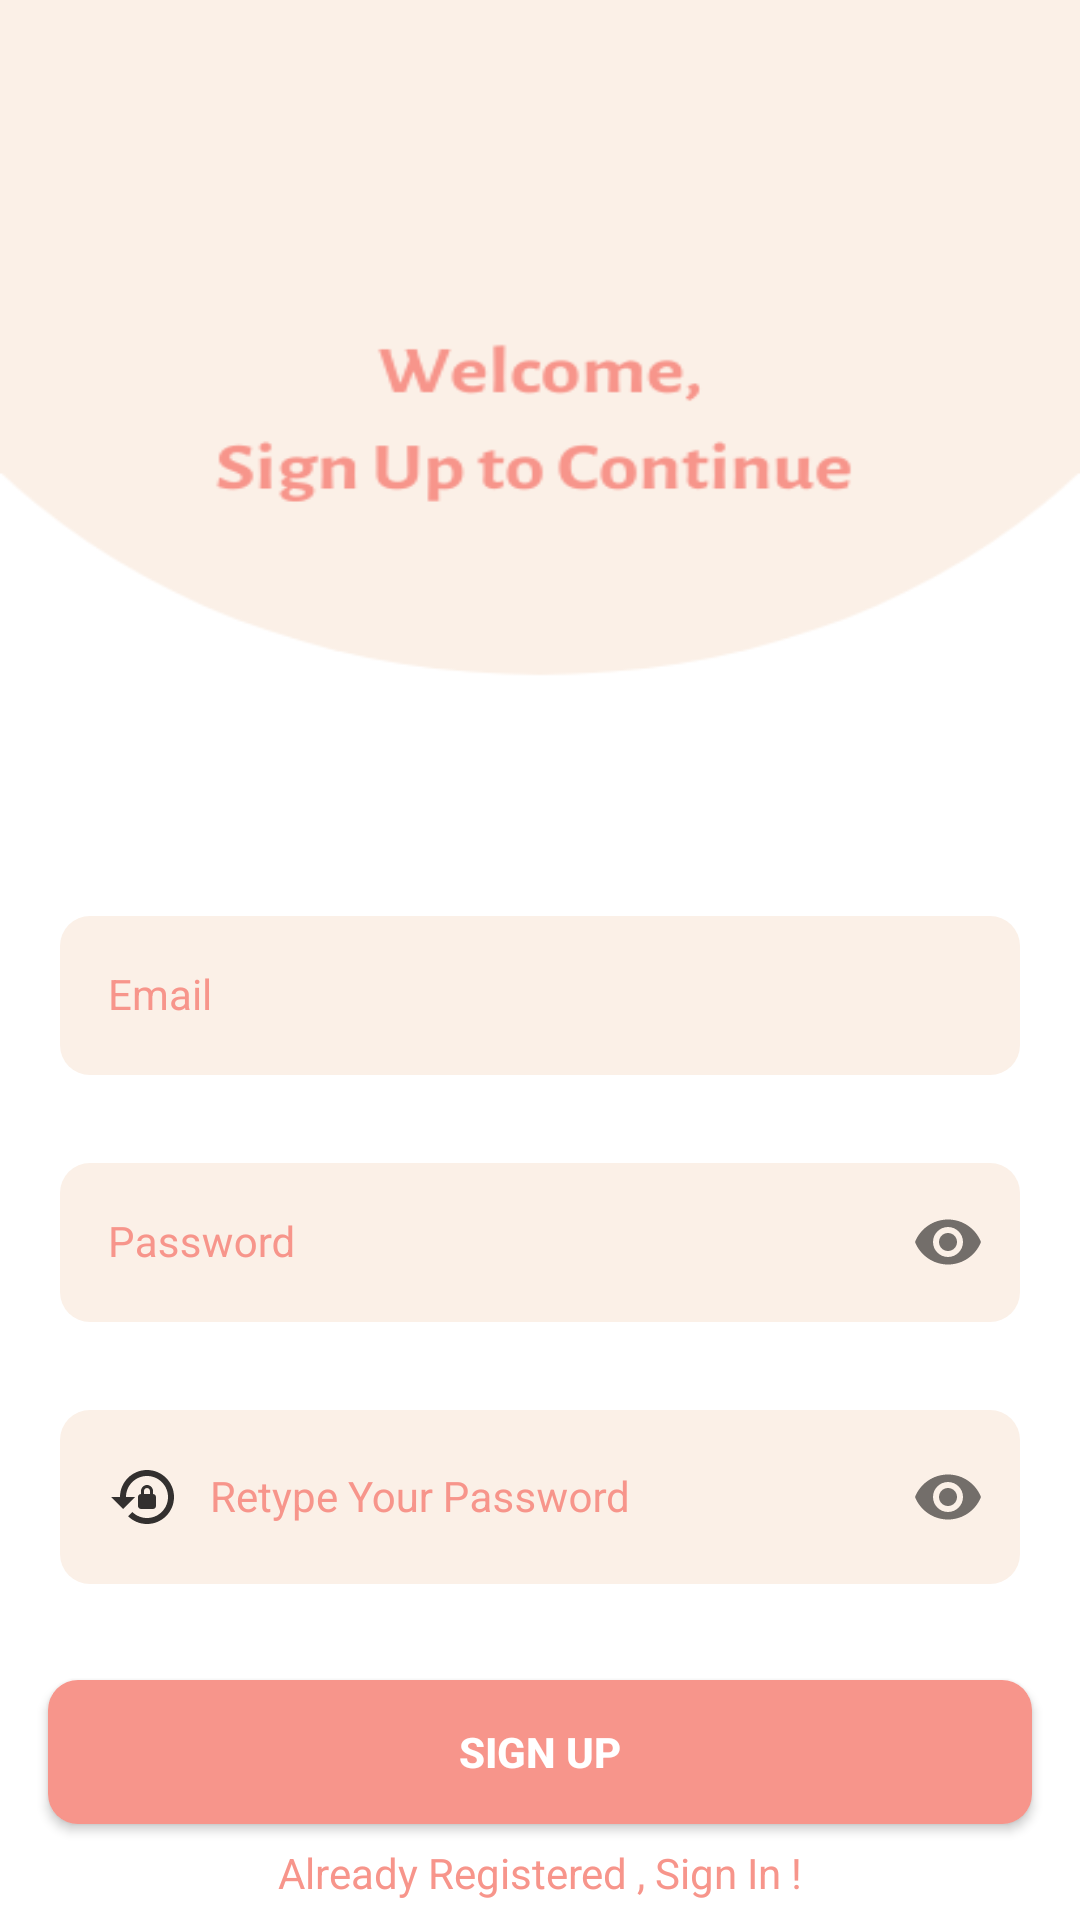

Produce the Android XML layout that renders to this screen, including the resource entries it uses.
<!-- AndroidManifest.xml: application theme Theme.LoginSignup -->
<!-- res/layout/activity_sign_up.xml -->
<?xml version="1.0" encoding="utf-8"?>
<androidx.constraintlayout.widget.ConstraintLayout xmlns:android="http://schemas.android.com/apk/res/android"
    xmlns:app="http://schemas.android.com/apk/res-auto"
    xmlns:tools="http://schemas.android.com/tools"
    android:layout_width="match_parent"
    android:layout_height="match_parent"
    android:background="@drawable/signup"
    tools:context=".SignUpActivity">


    <com.google.android.material.textfield.TextInputLayout
        android:id="@+id/emailLayout"
        style="@style/Widget.MaterialComponents.TextInputLayout.OutlinedBox.Dense"
        android:layout_width="match_parent"
        android:layout_height="wrap_content"
        android:layout_marginHorizontal="20dp"
        android:layout_marginTop="300dp"
        android:textColorHint="@color/yellow"
        app:boxStrokeColor="@color/yellow"
        app:helperText=""
        app:helperTextTextColor="@android:color/holo_red_dark"
        app:hintTextColor="@color/yellow"
        app:layout_constraintEnd_toEndOf="parent"
        app:layout_constraintHorizontal_bias="0.5"
        app:layout_constraintStart_toStartOf="parent"
        app:layout_constraintTop_toTopOf="parent">


        <com.google.android.material.textfield.TextInputEditText
            android:id="@+id/emailEt"
            style="@style/LoginTextInputInnerFieldStyle"
            android:layout_width="match_parent"
            android:layout_height="wrap_content"
            android:background="@drawable/edit_bg"
            android:drawableStart="@drawable/email"
            android:drawablePadding="10dp"
            android:hint="@string/email"
            android:inputType="textEmailAddress"
            android:lines="1"
            android:maxLength="25"
            android:textColorHint="@color/yellow"
            tools:ignore="DuplicateClickableBoundsCheck" />

    </com.google.android.material.textfield.TextInputLayout>

    <com.google.android.material.textfield.TextInputLayout
        android:id="@+id/passwordLayout"
        style="@style/Widget.MaterialComponents.TextInputLayout.OutlinedBox.Dense"
        android:layout_width="match_parent"
        android:layout_height="wrap_content"
        android:layout_marginHorizontal="20dp"
        android:layout_marginTop="24dp"
        android:textColorHint="@color/yellow"
        app:boxStrokeColor="@color/yellow"
        app:helperText=""
        app:helperTextTextColor="@android:color/holo_red_dark"
        app:hintTextColor="@color/yellow"
        app:layout_constraintEnd_toEndOf="parent"
        app:layout_constraintHorizontal_bias="0.5"
        app:layout_constraintStart_toStartOf="parent"
        app:layout_constraintTop_toBottomOf="@id/emailLayout"
        app:passwordToggleEnabled="true">

        <com.google.android.material.textfield.TextInputEditText
            android:id="@+id/passET"
            style="@style/LoginTextInputInnerFieldStyle"
            android:layout_width="match_parent"
            android:layout_height="wrap_content"
            android:background="@drawable/edit_bg"
            android:drawableStart="@drawable/lock"
            android:drawablePadding="10dp"
            android:hint="@string/password"
            android:inputType="textPassword"
            android:lines="1"
            android:maxLength="15"
            android:textColorHint="@color/yellow" />
    </com.google.android.material.textfield.TextInputLayout>

    <com.google.android.material.textfield.TextInputLayout
        android:id="@+id/confirmPasswordLayout"
        style="@style/Widget.MaterialComponents.TextInputLayout.OutlinedBox.Dense"
        android:layout_width="match_parent"
        android:layout_height="wrap_content"
        android:layout_marginHorizontal="20dp"
        android:layout_marginTop="24dp"
        android:textColorHint="@color/yellow"
        app:boxStrokeColor="@color/yellow"
        app:helperText=""
        app:helperTextTextColor="@android:color/holo_red_dark"
        app:hintTextColor="@color/yellow"
        app:layout_constraintEnd_toEndOf="parent"
        app:layout_constraintHorizontal_bias="0.5"
        app:layout_constraintStart_toStartOf="parent"
        app:layout_constraintTop_toBottomOf="@id/passwordLayout"
        app:passwordToggleEnabled="true">

        <com.google.android.material.textfield.TextInputEditText
            android:id="@+id/confirmPassEt"
            style="@style/LoginTextInputInnerFieldStyle"
            android:layout_width="match_parent"
            android:layout_height="wrap_content"
            android:background="@drawable/edit_bg"
            android:drawableStart="@drawable/retype"
            android:drawablePadding="10dp"
            android:hint="@string/retype_your_password"
            android:inputType="textPassword"
            android:lines="1"
            android:maxLength="15"
            android:textColorHint="@color/yellow" />
    </com.google.android.material.textfield.TextInputLayout>

    <androidx.appcompat.widget.AppCompatButton
        android:id="@+id/button"
        android:layout_width="0dp"
        android:layout_height="wrap_content"
        android:layout_marginHorizontal="16dp"
        android:background="@drawable/btn_bg"
        android:text="Sign Up"
        android:textColor="@color/white"
        android:textStyle="bold"
        app:layout_constraintBottom_toBottomOf="parent"
        app:layout_constraintEnd_toEndOf="parent"
        app:layout_constraintHorizontal_bias="0.5"
        app:layout_constraintStart_toStartOf="parent"
        app:layout_constraintTop_toBottomOf="@+id/confirmPasswordLayout"
        tools:ignore="TextContrastCheck" />

    <TextView
        android:id="@+id/textView"
        android:layout_width="wrap_content"
        android:layout_height="wrap_content"
        android:text="@string/already_registered_sign_in"
        android:textColor="#F7958B"
        app:layout_constraintBottom_toBottomOf="parent"
        app:layout_constraintEnd_toEndOf="parent"
        app:layout_constraintHorizontal_bias="0.5"
        app:layout_constraintStart_toStartOf="parent"
        app:layout_constraintTop_toBottomOf="@+id/button" />

    <ImageView
        android:id="@+id/sign_Btn"
        android:layout_width="30dp"
        android:layout_height="30dp"
        android:contentDescription="google_signup"
        android:onClick="sign_Btn"
        app:layout_constraintBottom_toTopOf="@+id/button"
        app:layout_constraintEnd_toEndOf="parent"
        app:layout_constraintHorizontal_bias="0.5"
        app:layout_constraintStart_toStartOf="parent"
        app:layout_constraintTop_toBottomOf="@+id/confirmPasswordLayout"
        app:layout_constraintVertical_bias="0.5"
        app:srcCompat="@drawable/google"
        tools:ignore="UsingOnClickInXml" />
</androidx.constraintlayout.widget.ConstraintLayout>
<!-- resources referenced by this layout -->
<resources>
  <color name="white">#FFFFFFFF</color>
  <color name="yellow">#F7958B</color>
  <!-- drawable btn_bg (drawable) -->
  <?xml version="1.0" encoding="utf-8"?>
  <shape
      android:shape="rectangle"
      xmlns:android="http://schemas.android.com/apk/res/android">
  <solid android:color="#F7958B"/>
  
      <corners android:radius="10dp"/>
      <padding
          android:left="16dp"
          android:right="16dp" />
  </shape>
  <!-- drawable edit_bg (drawable) -->
  <?xml version="1.0" encoding="utf-8"?>
  <shape
      android:shape="rectangle"
      xmlns:android="http://schemas.android.com/apk/res/android">
      <solid android:color="#FBF0E7"/>
  
      <corners android:radius="10dp"/>
      <padding
          android:left="16dp"
          android:right="16dp" />
  </shape>
  <!-- drawable retype (drawable) -->
  <vector android:alpha="0.8" android:height="24dp" android:tint="#000000"
      android:viewportHeight="24" android:viewportWidth="24"
      android:width="24dp" xmlns:android="http://schemas.android.com/apk/res/android">
      <path android:fillColor="@android:color/white" android:pathData="M13,3c-4.97,0 -9,4.03 -9,9H1l4,4l4,-4H6c0,-3.86 3.14,-7 7,-7s7,3.14 7,7s-3.14,7 -7,7c-1.9,0 -3.62,-0.76 -4.88,-1.99L6.7,18.42C8.32,20.01 10.55,21 13,21c4.97,0 9,-4.03 9,-9S17.97,3 13,3zM15,11v-1c0,-1.1 -0.9,-2 -2,-2s-2,0.9 -2,2v1c-0.55,0 -1,0.45 -1,1v3c0,0.55 0.45,1 1,1h4c0.55,0 1,-0.45 1,-1v-3C16,11.45 15.55,11 15,11zM14,11h-2v-1c0,-0.55 0.45,-1 1,-1s1,0.45 1,1V11z"/>
  </vector>
  <!-- drawable signup: png bitmap (drawable, 14162 bytes) -->
  <string name="already_registered_sign_in">Already Registered , Sign In !</string>
  <string name="email">Email</string>
  <string name="password">Password</string>
  <string name="retype_your_password">Retype Your Password</string>
  <style name="LoginTextInputInnerFieldStyle" parent="Widget.MaterialComponents.TextInputLayout.OutlinedBox">
          <item name="android:layout_width">match_parent</item>
          <item name="android:layout_height">wrap_content</item>
          <item name="android:textColor">@color/black</item>
          <item name="android:textColorHint">@color/black</item>
          <item name="android:maxLines">1</item>
          <item name="android:textSize">14sp</item>
          <item name="android:singleLine">true</item>
      </style>
  <style name="Theme.LoginSignup" parent="Theme.MaterialComponents.DayNight.NoActionBar">
          
          <item name="colorPrimary">@color/purple_500</item>
          <item name="colorPrimaryVariant">@color/purple_700</item>
          <item name="colorOnPrimary">@color/white</item>
          
          <item name="colorSecondary">@color/teal_200</item>
          <item name="colorSecondaryVariant">@color/teal_700</item>
          <item name="colorOnSecondary">@color/black</item>
          
          <item name="android:statusBarColor" tools:targetApi="l">@color/yellow</item>
          
      </style>
  <color name="black">#FF000000</color>
  <color name="purple_500">#FF6200EE</color>
  <color name="purple_700">#FF3700B3</color>
  <color name="teal_200">#FF03DAC5</color>
  <color name="teal_700">#FF018786</color>
</resources>
